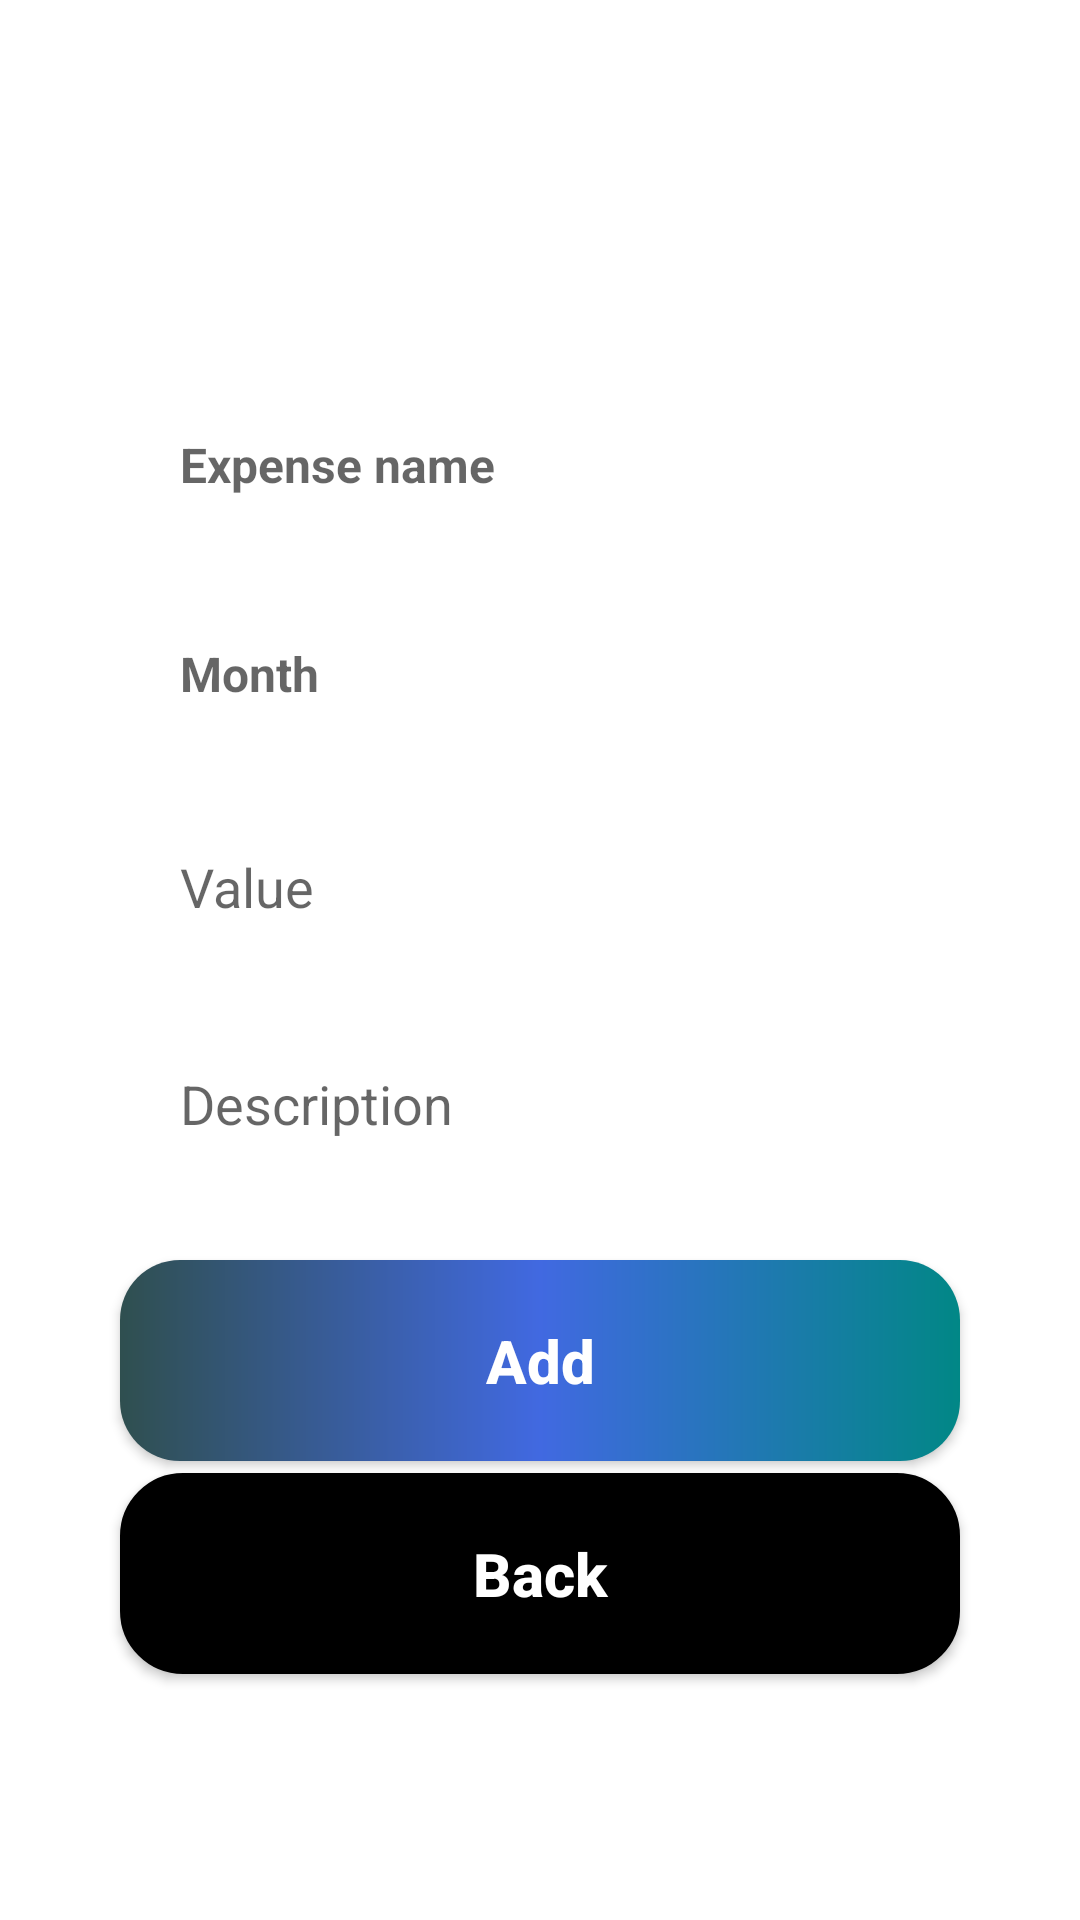

This screen was rendered from an Android layout file. Write that file and the resources it references.
<!-- AndroidManifest.xml: application theme Theme.ComputacaoMovel -->
<!-- res/layout/activity_add_expense.xml -->
<?xml version="1.0" encoding="utf-8"?>
<androidx.constraintlayout.widget.ConstraintLayout xmlns:android="http://schemas.android.com/apk/res/android"
    xmlns:app="http://schemas.android.com/apk/res-auto"
    xmlns:tools="http://schemas.android.com/tools"
    android:layout_width="match_parent"
    android:layout_height="match_parent"
    tools:context=".AddExpense">

    <ImageView
        android:id="@+id/logo"
        android:layout_width="100dp"
        android:layout_height="100dp"
        android:layout_marginTop="4dp"
        android:src="@drawable/logo"
        app:layout_constraintEnd_toEndOf="parent"
        app:layout_constraintHorizontal_bias="0.452"
        app:layout_constraintStart_toStartOf="parent"
        app:layout_constraintTop_toTopOf="parent" />

    <TextView
        android:id="@+id/expense_name"
        style="@style/Edit_Text"
        android:hint="Expense name"
        android:enabled="false"
        android:inputType="text"
        android:textColor="#FF0000"
        android:textStyle="bold"
        android:textSize="16dp"
        android:layout_marginTop="20dp"
        app:layout_constraintEnd_toEndOf="parent"
        app:layout_constraintHorizontal_bias="1.0"
        app:layout_constraintStart_toStartOf="parent"
        app:layout_constraintTop_toBottomOf="@+id/logo" />

    <EditText
        android:id="@+id/expense_month"
        style="@style/Edit_Text"
        android:hint="Month"
        android:enabled="false"
        android:textColor="#FF0000"
        android:textSize="16dp"
        android:textStyle="bold"
        android:layout_marginTop="8dp"
        android:inputType="text"
        app:layout_constraintEnd_toEndOf="parent"
        app:layout_constraintHorizontal_bias="0.8"
        app:layout_constraintStart_toStartOf="parent"
        app:layout_constraintTop_toBottomOf="@+id/expense_name" />


    <EditText
        android:id="@+id/expense_value"
        style="@style/Edit_Text"
        android:hint="Value"
        android:layout_marginTop="8dp"
        android:inputType="numberDecimal"
        app:layout_constraintEnd_toEndOf="parent"
        app:layout_constraintHorizontal_bias="0.8"
        app:layout_constraintStart_toStartOf="parent"
        app:layout_constraintTop_toBottomOf="@+id/expense_month" />
    <EditText
        android:id="@+id/expense_description"
        style="@style/Edit_Text"
        android:hint="Description"
        android:layout_marginTop="8dp"
        android:inputType="text"
        app:layout_constraintEnd_toEndOf="parent"
        app:layout_constraintHorizontal_bias="0.8"
        app:layout_constraintStart_toStartOf="parent"
        app:layout_constraintTop_toBottomOf="@+id/expense_value" />

    <androidx.appcompat.widget.AppCompatButton
        android:id="@+id/bt_addExpense"
        style="@style/Button"
        android:layout_marginTop="20dp"
        android:text="Add"
        app:layout_constraintEnd_toEndOf="parent"
        app:layout_constraintStart_toStartOf="parent"
        app:layout_constraintTop_toBottomOf="@+id/expense_description" />

    <androidx.appcompat.widget.AppCompatButton
        android:id="@+id/bt_back"
        style="@style/ButtonBack"
        android:layout_marginTop="4dp"
        android:text="Back"
        app:layout_constraintEnd_toEndOf="parent"
        app:layout_constraintHorizontal_bias="0.8"
        app:layout_constraintStart_toStartOf="parent"
        app:layout_constraintTop_toBottomOf="@+id/bt_addExpense" />

</androidx.constraintlayout.widget.ConstraintLayout>
<!-- resources referenced by this layout -->
<resources>
  <style name="Button">
          <item name="android:layout_width">match_parent</item>
          <item name="android:layout_height">wrap_content</item>
          <item name="android:background">@drawable/button</item>
          <item name="android:layout_marginLeft">40dp</item>
          <item name="android:layout_marginRight">40dp</item>
          <item name="android:layout_marginTop">15dp</item>
          <item name="android:padding">20dp</item>
          <item name="android:textSize">20sp</item>
          <item name="android:textStyle">bold</item>
          <item name="android:textAllCaps">false</item>
          <item name="android:textColor">@color/white</item>
      </style>
  <style name="ButtonBack">
          <item name="android:layout_width">match_parent</item>
          <item name="android:layout_height">wrap_content</item>
          <item name="android:background">@drawable/buttonback</item>
          <item name="android:layout_marginLeft">40dp</item>
          <item name="android:layout_marginRight">40dp</item>
          <item name="android:layout_marginTop">15dp</item>
          <item name="android:padding">20dp</item>
          <item name="android:textSize">20sp</item>
          <item name="android:textStyle">bold</item>
          <item name="android:textAllCaps">false</item>
          <item name="android:textColor">@color/white</item>
      </style>
  <style name="Edit_Text">
          <item name="android:layout_width">match_parent</item>
          <item name="android:layout_height">wrap_content</item>
          <item name="android:background">@drawable/edit_text</item>
          <item name="android:maxLength">25</item>
          <item name="android:padding">20dp</item>
          <item name="android:layout_marginLeft">40dp</item>
          <item name="android:layout_marginRight">40dp</item>
          <item name="android:layout_marginTop">10dp</item>
      </style>
  <style name="Theme.ComputacaoMovel" parent="Theme.MaterialComponents.DayNight.DarkActionBar">
          
          <item name="colorPrimary">@color/purple_500</item>
          <item name="colorPrimaryVariant">@color/black</item>
          <item name="colorOnPrimary">@color/white</item>
          
          <item name="colorSecondary">@color/teal_200</item>
          <item name="colorSecondaryVariant">@color/teal_700</item>
          <item name="colorOnSecondary">@color/black</item>
          
          <item name="android:statusBarColor" tools:targetApi="l">?attr/colorPrimaryVariant</item>
          
      </style>
  <!-- drawable button (drawable) -->
  <?xml version="1.0" encoding="utf-8"?>
  <shape xmlns:android="http://schemas.android.com/apk/res/android">
      <corners android:radius="20dp"/>
      <gradient
          android:startColor="@color/teal_700"
          android:centerColor="@color/RoyalBlue"
          android:endColor="@color/DarkSlateGray"
          android:angle="180"
          />
  </shape>
  <color name="white">#FFFFFFFF</color>
  <!-- drawable buttonback (drawable) -->
  <?xml version="1.0" encoding="utf-8"?>
  <shape xmlns:android="http://schemas.android.com/apk/res/android">
      <solid android:color="@color/black"/>
      <corners android:radius="20dp"/>
      <stroke android:color="@color/black" android:width="2dp"/>
  </shape>
  <color name="purple_500">#FF6200EE</color>
  <color name="black">#FF000000</color>
  <color name="teal_200">#FF03DAC5</color>
  <color name="teal_700">#FF018786</color>
  <color name="RoyalBlue">#4169E1</color>
  <color name="DarkSlateGray">#2F4F4F</color>
</resources>
